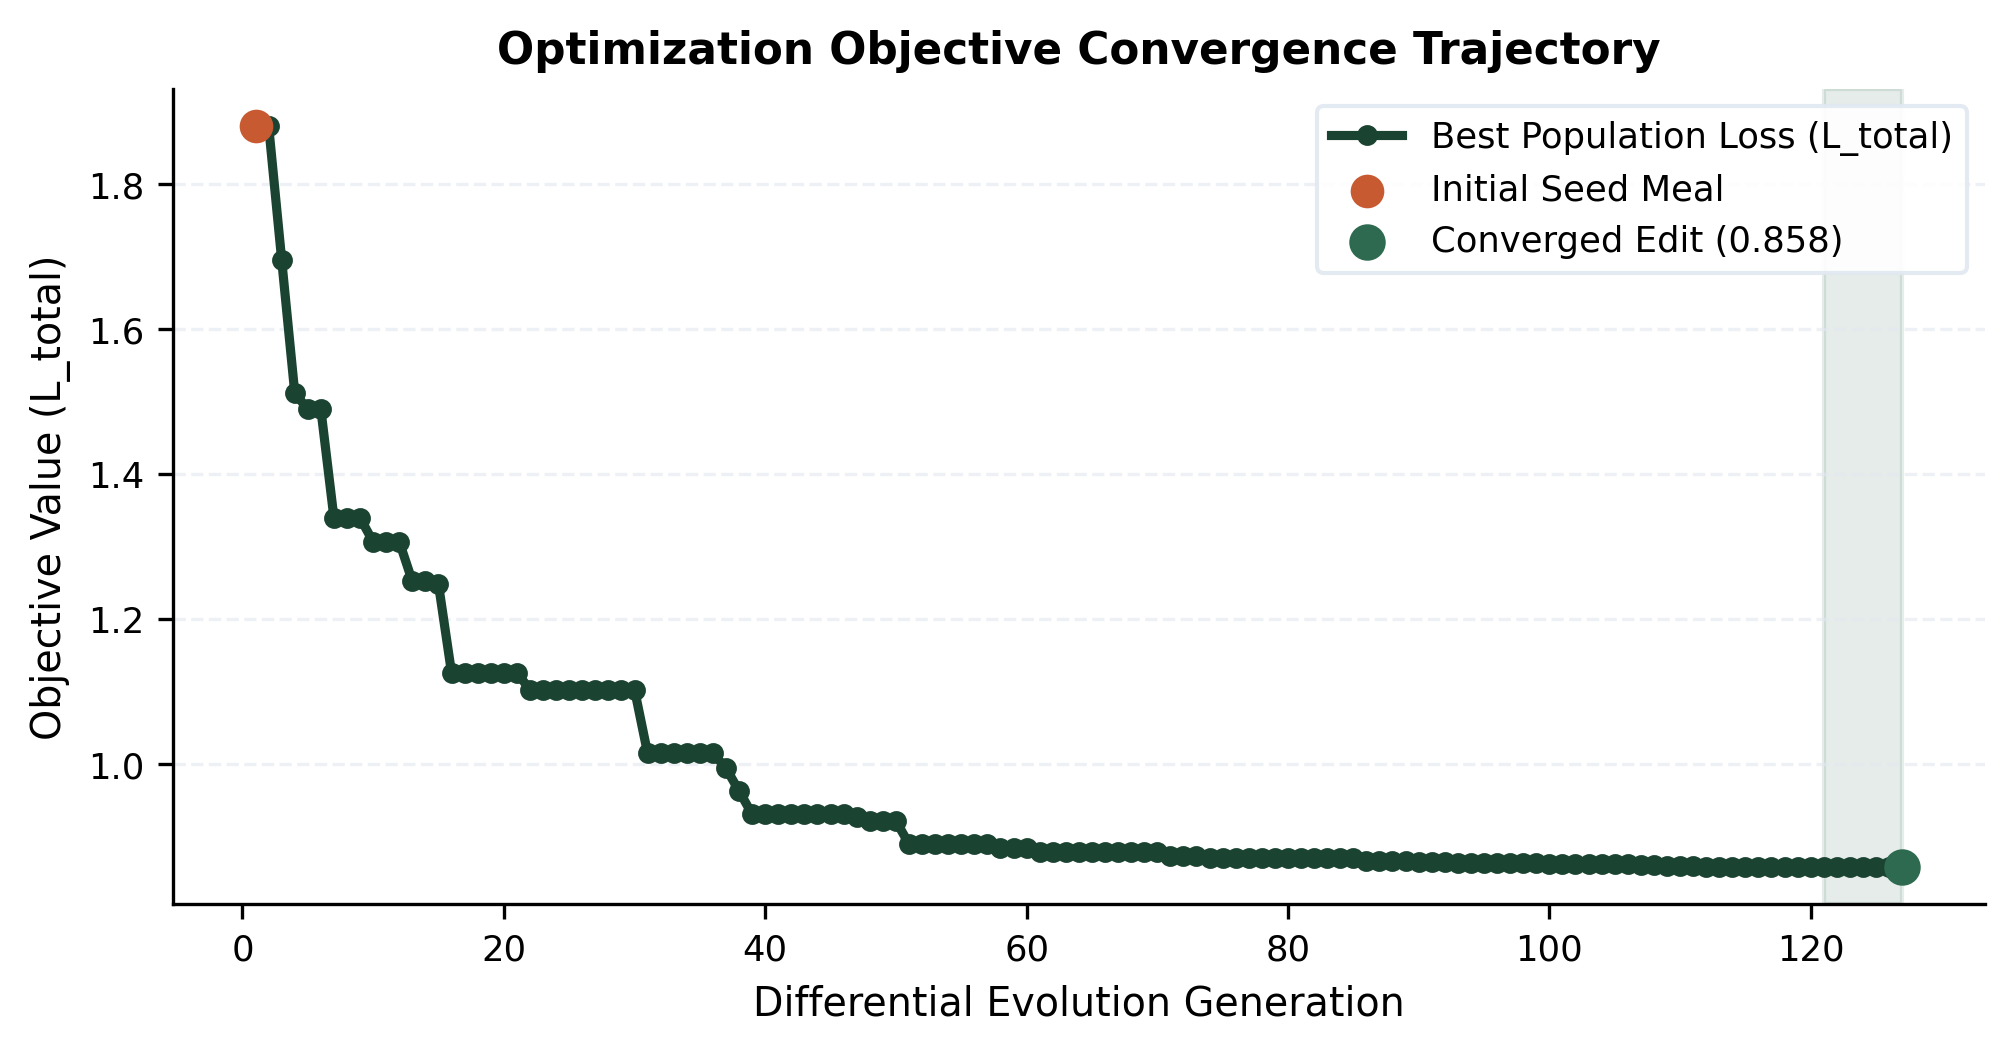

The data file committed next to this chart (first rows):
Generation, Best_Objective_Score
1, 1.881
2, 1.881
3, 1.696
4, 1.512
5, 1.489
6, 1.489
7, 1.339
8, 1.339
9, 1.339
10, 1.307
11, 1.307
12, 1.307
13, 1.252
14, 1.252
15, 1.248
16, 1.126
17, 1.126
18, 1.126
19, 1.126
20, 1.126
21, 1.126
22, 1.103
23, 1.103
24, 1.103
25, 1.103
26, 1.103
27, 1.103
28, 1.103
29, 1.103
30, 1.103
31, 1.015
32, 1.015
33, 1.015
34, 1.015
35, 1.015
36, 1.015
37, 0.9943
38, 0.9629
39, 0.9308
40, 0.9308
41, 0.9308
42, 0.9308
43, 0.9308
44, 0.9308
45, 0.9308
46, 0.9308
47, 0.9264
48, 0.9214
49, 0.9214
50, 0.9214
51, 0.89
52, 0.89
53, 0.89
54, 0.89
55, 0.89
56, 0.89
57, 0.89
58, 0.8836
59, 0.8836
60, 0.8836
... 67 more rows
